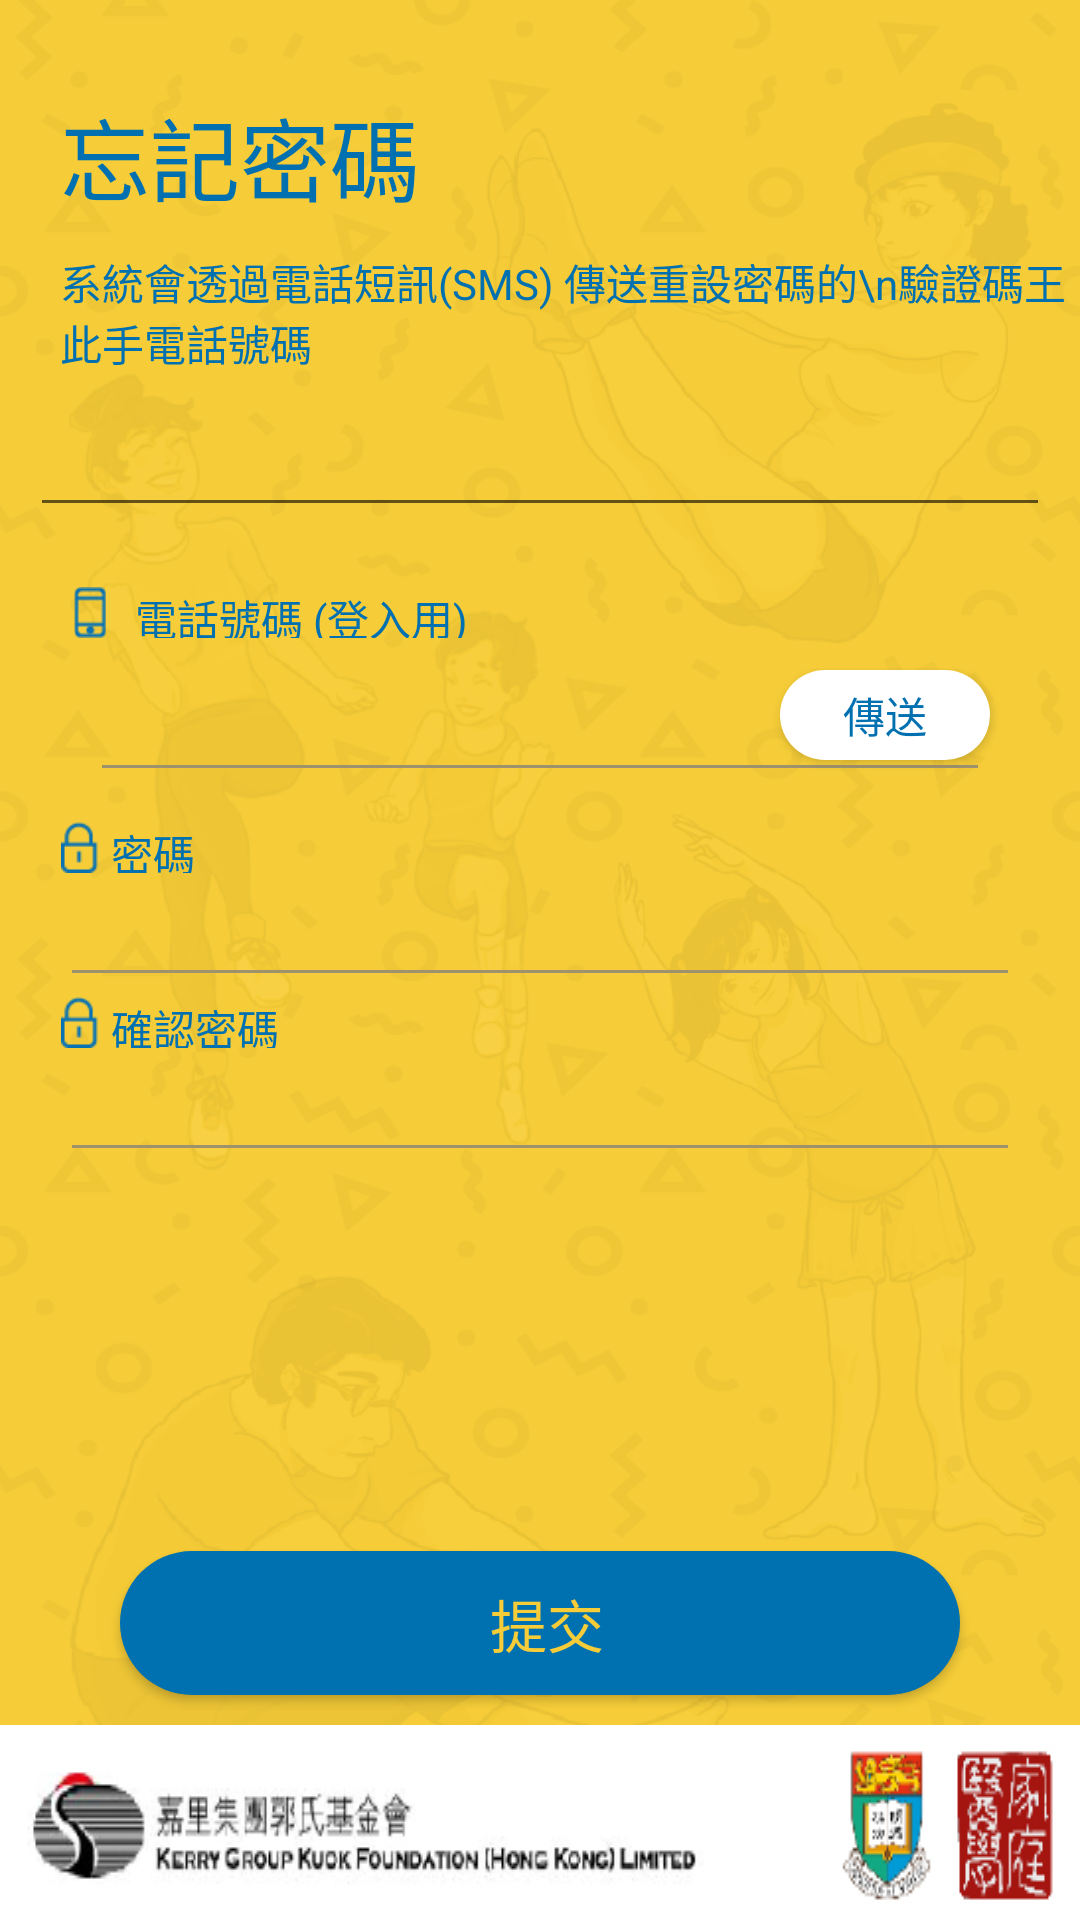

Reconstruct the res/layout file that produces this screen, plus the resources it refers to.
<!-- AndroidManifest.xml: application theme AppTheme -->
<!-- res/layout/forget_pw.xml -->
<?xml version="1.0" encoding="utf-8"?>
<RelativeLayout xmlns:android="http://schemas.android.com/apk/res/android"
    xmlns:app="http://schemas.android.com/apk/res-auto"
    xmlns:tools="http://schemas.android.com/tools"
    android:layout_width="match_parent"
    android:layout_height="match_parent"
    android:background="@drawable/all_background"
    android:orientation="vertical">


    <LinearLayout
        android:layout_width="match_parent"
        android:layout_height="match_parent"
        android:layout_alignParentStart="true"
        android:layout_alignParentTop="true"
        android:orientation="vertical">

        <LinearLayout
            android:layout_width="wrap_content"
            android:layout_height="wrap_content"
            android:background="@android:color/transparent"
            android:orientation="vertical">

            <TextView
                android:layout_width="wrap_content"
                android:layout_height="match_parent"
                android:layout_marginBottom="10dp"
                android:layout_marginLeft="20dp"
                android:layout_marginTop="30dp"
                android:layout_weight="1"
                android:gravity="left"
                android:text="忘記密碼"
                android:textColor="@color/font_blue_color"
                android:textSize="30sp" />

            <TextView
                android:id="@+id/textView6"
                android:layout_width="wrap_content"
                android:layout_height="wrap_content"
                android:layout_marginLeft="20dp"
                android:layout_weight="1"
                android:text="系統會透過電話短訊(SMS) 傳送重設密碼的\n驗證碼王此手電話號碼"
                android:textColor="@color/font_blue_color" />

        </LinearLayout>

        <LinearLayout
            android:layout_width="match_parent"
            android:layout_height="wrap_content"
            android:orientation="horizontal">

            <FrameLayout
                android:layout_width="match_parent"
                android:layout_height="wrap_content"
                android:layout_margin="10dp">

                <EditText
                    android:id="@+id/text"
                    android:layout_width="match_parent"
                    android:layout_height="wrap_content"
                    android:inputType="text"
                    android:textColor="#ff0000"
                    android:singleLine="true" />

            </FrameLayout>
        </LinearLayout>

        <LinearLayout
            android:layout_width="match_parent"
            android:layout_height="wrap_content"
            android:orientation="vertical">

            <LinearLayout
                android:layout_width="wrap_content"
                android:layout_height="wrap_content"
                android:layout_marginTop="10dp"
                android:foregroundGravity="center"
                android:orientation="horizontal">

                <ImageView
                    android:id="@+id/login_tel"
                    android:layout_width="wrap_content"
                    android:layout_height="17dp"
                    android:layout_marginLeft="20dp"
                    android:adjustViewBounds="false"
                    android:cropToPadding="false"
                    android:fitsSystemWindows="false"
                    android:scaleType="fitCenter"
                    android:src="@drawable/login_tel" />

                <TextView
                    android:id="@+id/textView3"
                    android:layout_width="wrap_content"
                    android:layout_height="match_parent"
                    android:layout_marginLeft="5dp"
                    android:layout_weight="1"
                    android:gravity="center_vertical"
                    android:text="電話號碼 (登入用)"
                    android:textColor="@color/font_blue_color" />

            </LinearLayout>

            <LinearLayout
                android:layout_width="match_parent"
                android:layout_height="match_parent"
                android:orientation="horizontal">
                <FrameLayout
                    android:layout_width="match_parent"
                    android:layout_height="wrap_content"
                    android:layout_margin="10dp">

                    <EditText
                        android:id="@+id/phone"
                        android:layout_width="match_parent"
                        android:layout_height="wrap_content"
                        android:layout_marginLeft="20dp"
                        android:layout_marginRight="20dp"
                        android:layout_weight="1"
                        android:backgroundTint="@color/underline_color"


                        android:ems="10"
                        android:inputType="phone" />

                    <Button
                        android:id="@+id/btn_clear"
                        android:layout_gravity="end|center_vertical"
                        android:layout_marginEnd="20dp"
                        android:visibility="visible"
                        android:text="傳送"
                        android:background="@drawable/button_round_corner_white_bg"
                        android:layout_width="70dp"
                        android:textColor="@color/font_blue_color"
                        android:layout_marginBottom="5dp"
                        android:layout_height="30dp" />

                </FrameLayout>


            </LinearLayout>


        </LinearLayout>

        
        
        
        

        
        
        
        
        
        
        
        

        <LinearLayout
            android:layout_width="match_parent"
            android:layout_height="wrap_content"
            android:orientation="vertical">

            <LinearLayout
                android:layout_width="wrap_content"
                android:layout_height="match_parent"
                android:foregroundGravity="center"
                android:orientation="horizontal">

                <ImageView
                    android:layout_width="wrap_content"
                    android:layout_height="17dp"
                    android:layout_marginLeft="16dp"
                    android:layout_weight="1"
                    android:scaleType="fitCenter"
                    android:src="@drawable/login_pw" />

                <TextView
                    android:layout_width="wrap_content"
                    android:layout_height="match_parent"
                    android:layout_weight="1"
                    android:gravity="center_vertical"
                    android:text="密碼"
                    android:textColor="@color/font_blue_color" />

            </LinearLayout>

            <LinearLayout
                android:layout_width="match_parent"
                android:layout_height="match_parent"
                android:layout_weight="1"
                android:orientation="horizontal">

                <EditText
                    android:id="@+id/pw"
                    android:layout_width="wrap_content"
                    android:layout_height="wrap_content"
                    android:layout_marginLeft="20dp"
                    android:layout_marginRight="20dp"
                    android:layout_weight="1"
                    android:backgroundTint="@color/underline_color"
                    android:ems="10"
                    android:inputType="textPassword" />
            </LinearLayout>

        </LinearLayout>

        <LinearLayout
            android:layout_width="match_parent"
            android:layout_height="wrap_content"
            android:orientation="vertical">

            <LinearLayout
                android:layout_width="wrap_content"
                android:layout_height="match_parent"
                android:foregroundGravity="center"
                android:orientation="horizontal">

                <ImageView
                    android:layout_width="wrap_content"
                    android:layout_height="17dp"
                    android:layout_marginLeft="16dp"
                    android:layout_weight="1"
                    android:scaleType="fitCenter"
                    android:src="@drawable/login_pw" />

                <TextView
                    android:layout_width="wrap_content"
                    android:layout_height="match_parent"
                    android:layout_weight="1"
                    android:gravity="center_vertical"
                    android:text="確認密碼"
                    android:textColor="@color/font_blue_color" />

            </LinearLayout>

            <LinearLayout
                android:layout_width="match_parent"
                android:layout_height="match_parent"
                android:layout_weight="1"
                android:orientation="horizontal">

                <EditText
                    android:id="@+id/pw_confirm"
                    android:layout_width="wrap_content"
                    android:layout_height="wrap_content"
                    android:layout_marginLeft="20dp"
                    android:layout_marginRight="20dp"
                    android:layout_weight="1"
                    android:backgroundTint="@color/underline_color"
                    android:ems="10"
                    android:inputType="textPassword" />
            </LinearLayout>

        </LinearLayout>

        <LinearLayout
            android:layout_width="match_parent"
            android:layout_height="wrap_content"
            android:layout_gravity="bottom"
            android:layout_weight="1"
            android:gravity="bottom"
            android:orientation="vertical">

            <Button
                android:id="@+id/button"
                android:layout_width="match_parent"
                android:layout_height="wrap_content"
                android:layout_marginBottom="10dp"
                android:layout_marginLeft="40dp"
                android:layout_marginRight="40dp"
                android:background="@drawable/button_round_corner"
                android:text=" 提交"
                android:textAllCaps="false"
                android:textColor="@color/button_text_color"
                android:textSize="19sp" />


            <ImageView
                android:id="@+id/imageView"
                android:layout_width="match_parent"
                android:layout_height="wrap_content"
                android:layout_gravity="bottom"
                android:background="@drawable/all_background_bottom"
                android:foregroundGravity="bottom" />
        </LinearLayout>

    </LinearLayout>


</RelativeLayout>
<!-- resources referenced by this layout -->
<resources>
  <color name="button_text_color">#F6CD38</color>
  <color name="font_blue_color">#0070b0</color>
  <color name="underline_color">#9E926E</color>
  <!-- drawable all_background: png bitmap (drawable, 173280 bytes) -->
  <!-- drawable all_background_bottom: png bitmap (drawable, 23758 bytes) -->
  <!-- drawable button_round_corner (drawable) -->
  <shape xmlns:android="http://schemas.android.com/apk/res/android" >
      
          
  
      <corners android:radius="25dp" />
      <solid android:color="#0071B0"/>
      
          
          
          
  </shape>
  <!-- drawable button_round_corner_white_bg (drawable) -->
  <shape xmlns:android="http://schemas.android.com/apk/res/android" >
      
          
  
      <corners android:radius="25dp" />
      <solid android:color="#FFFFFF"/>
      
          
          
          
  </shape>
  <!-- drawable login_image: png bitmap (drawable, 60938 bytes) -->
  <!-- drawable login_pw: png bitmap (drawable, 472 bytes) -->
  <!-- drawable login_tel: png bitmap (drawable, 397 bytes) -->
  <style name="AppTheme" parent="Theme.AppCompat.Light.DarkActionBar">
          
          <item name="colorPrimary">@color/colorPrimary</item>
          <item name="colorPrimaryDark">@color/colorPrimaryDark</item>
          <item name="colorAccent">@color/colorAccent</item>
      </style>
  <color name="colorPrimary">#006daa</color>
  <color name="colorPrimaryDark">#303f9f</color>
  <color name="colorAccent">#FF4081</color>
</resources>
